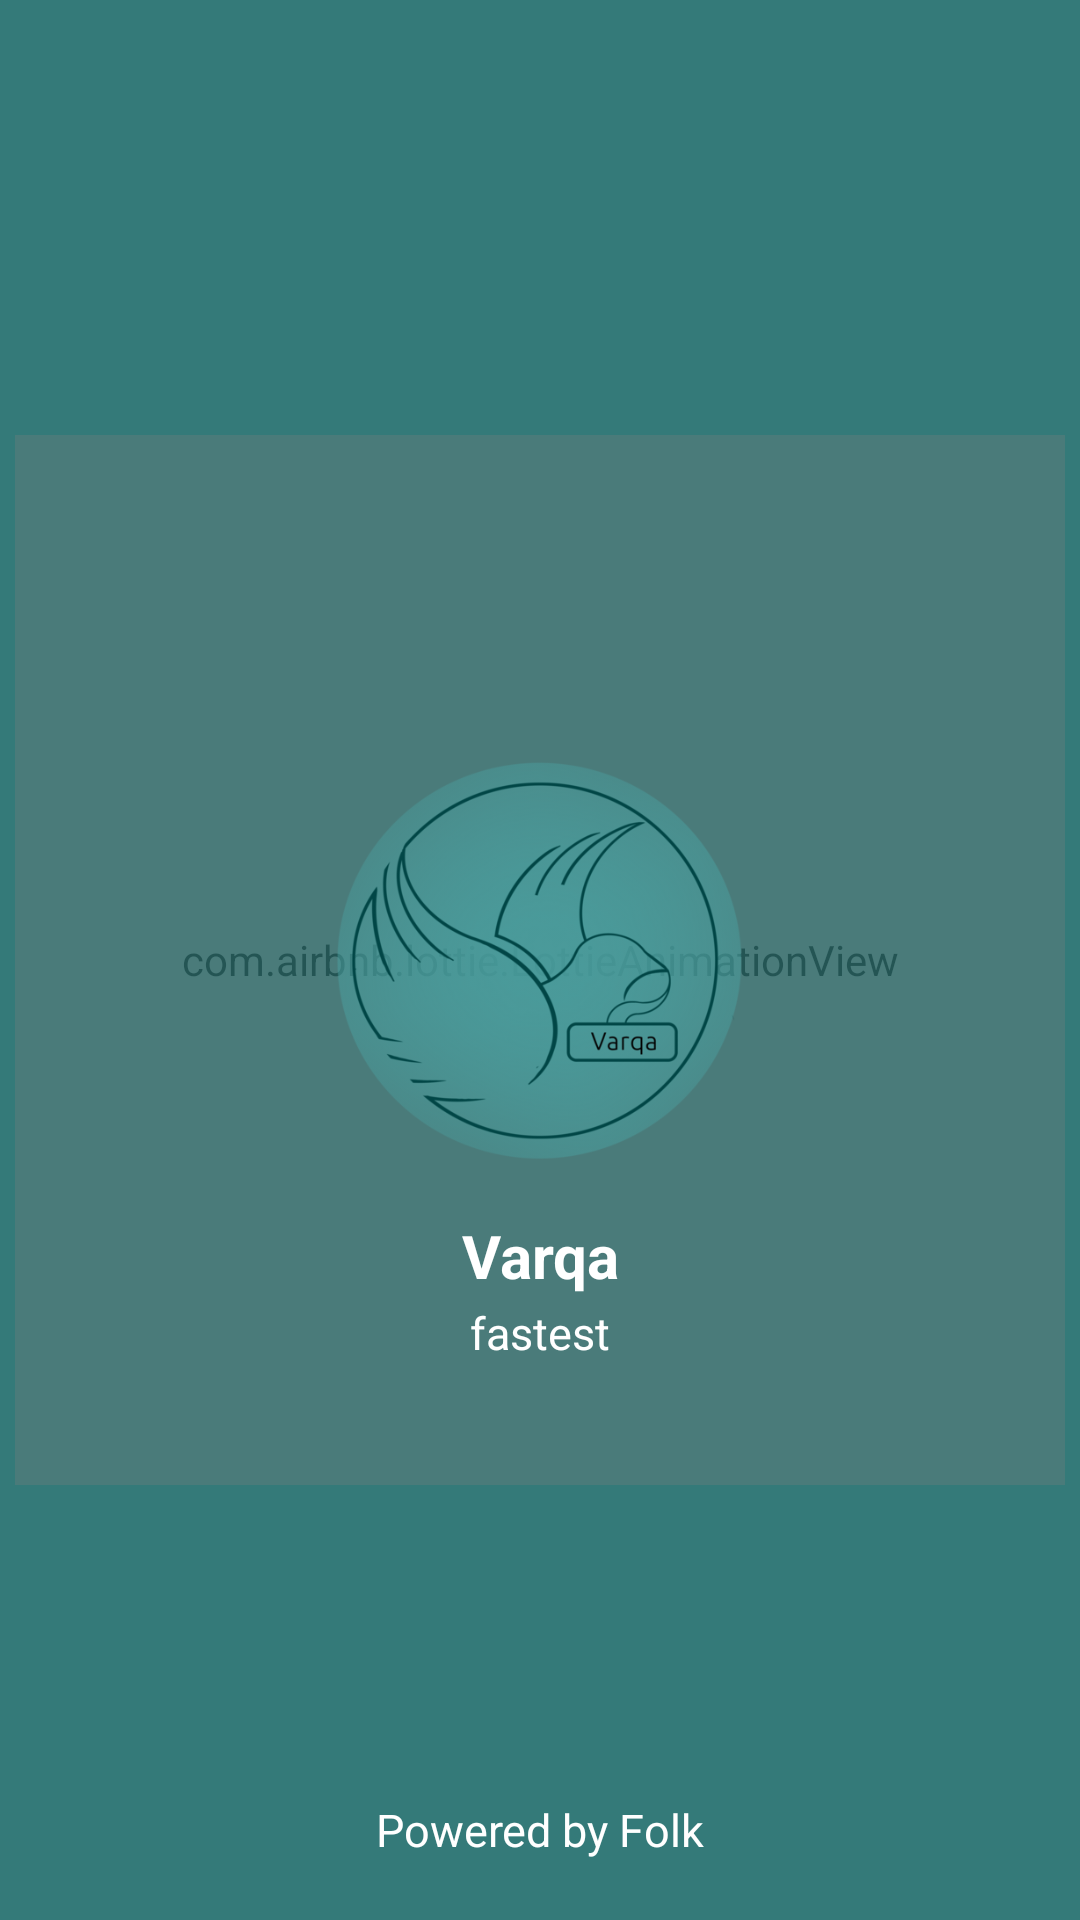

Produce the Android XML layout that renders to this screen, including the resource entries it uses.
<!-- AndroidManifest.xml: activity theme AppTheme.NoActionBar -->
<!-- res/layout/activity_splash_screen.xml -->
<?xml version="1.0" encoding="utf-8"?>
<RelativeLayout xmlns:android="http://schemas.android.com/apk/res/android"
    xmlns:app="http://schemas.android.com/apk/res-auto"
    xmlns:tools="http://schemas.android.com/tools"
    android:layout_width="match_parent"
    android:layout_height="match_parent"
    android:background="#347a79"
    tools:context=".SplashScreenActivity">
    <com.airbnb.lottie.LottieAnimationView
        android:layout_width="350dp"
        android:layout_height="350dp"
        app:lottie_autoPlay="true"
        android:alpha="0.3"
        app:lottie_loop="true"
        android:layout_centerVertical="true"
        android:layout_centerHorizontal="true"
        app:lottie_fileName="launch.json" />
    <ImageView
        android:layout_width="150dp"
        android:layout_height="150dp"
        android:layout_centerVertical="true"
        android:layout_centerHorizontal="true"
        android:background="@drawable/varqa"
        android:id="@+id/logo"
        />
    <LinearLayout
        android:layout_width="wrap_content"
        android:layout_height="wrap_content"
        android:layout_below="@+id/logo"
        android:layout_centerHorizontal="true"
        android:orientation="vertical"
        >

        <TextView
            android:layout_width="wrap_content"
            android:layout_height="wrap_content"
            android:text="@string/varqa"
            android:textColor="#ffffff"
            android:textSize="20sp"
            android:layout_gravity="center"
            android:textStyle="bold"
            android:gravity="center"
            android:layout_marginTop="10dp"/>
        <TextView
            android:layout_width="wrap_content"
            android:layout_height="wrap_content"
            android:text="@string/slogan"
            android:layout_gravity="center"
            android:textColor="#ffffff"
            android:textSize="15sp"
            android:layout_marginTop="2dp"/>
    </LinearLayout>


    <TextView
        android:id="@+id/version"
        android:layout_width="wrap_content"
        android:layout_height="wrap_content"
        android:layout_alignParentBottom="true"
        android:layout_centerHorizontal="true"
        android:layout_marginBottom="20dp"
        android:text="@string/powered"
        android:textColor="#ffffff"
        android:textSize="15sp" />

</RelativeLayout>
<!-- resources referenced by this layout -->
<resources>
  <!-- drawable varqa: png bitmap (drawable, 113033 bytes) -->
  <string name="powered">Powered by Folk</string>
  <string name="slogan">fastest</string>
  <string name="varqa">Varqa</string>
  <style name="AppTheme.NoActionBar" parent="AppTheme">
          <item name="windowActionBar">false</item>
          <item name="windowNoTitle">true</item>
      </style>
  <style name="AppTheme" parent="Theme.AppCompat.Light.DarkActionBar">
          
          <item name="colorPrimary">@color/colorPrimary</item>
          <item name="colorPrimaryDark">@color/colorPrimaryDark</item>
          <item name="colorAccent">@color/colorAccent</item>
      </style>
  <color name="colorPrimary">#00BFB9</color>
  <color name="colorPrimaryDark">#0E8595</color>
  <color name="colorAccent">#0C5281</color>
</resources>
